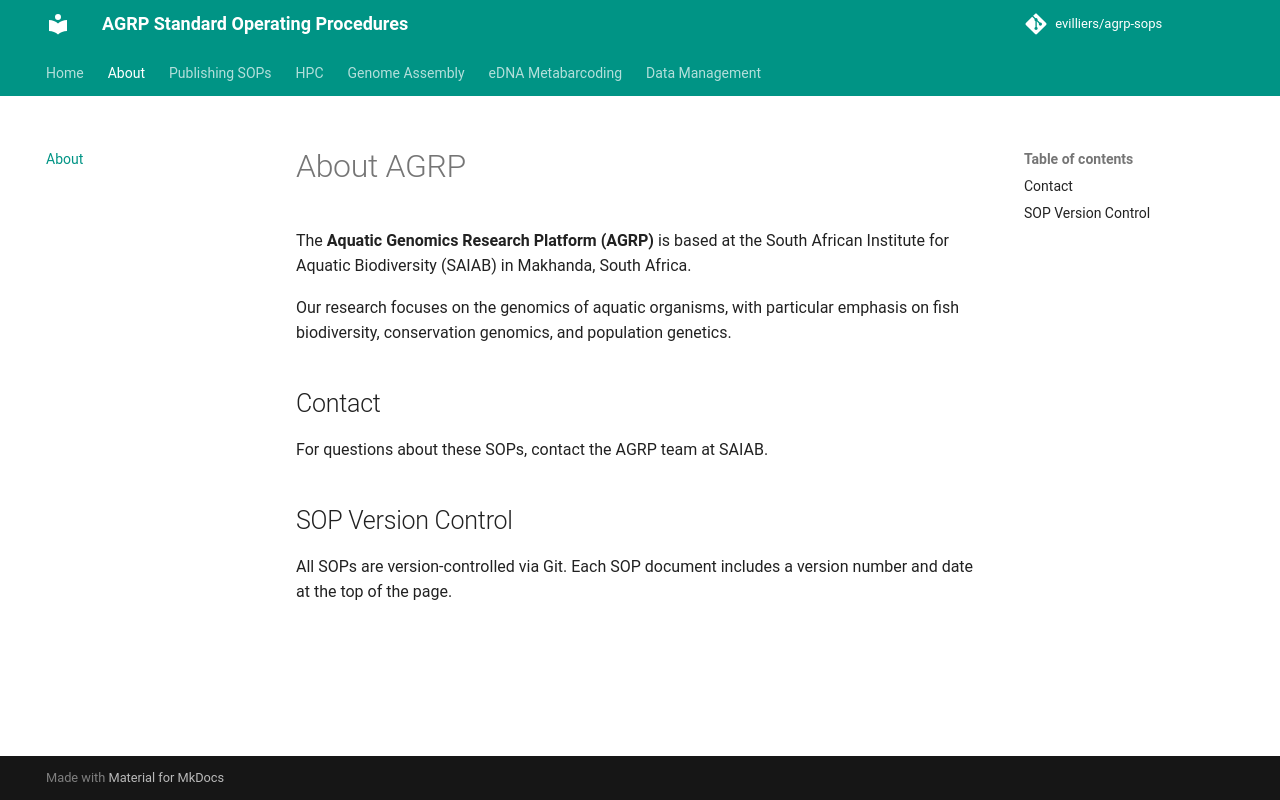

repository: evilliers/agrp-sops · page: about/index.html · generator: mkdocs

# About AGRP

The **Aquatic Genomics Research Platform (AGRP)** is based at the South African Institute for Aquatic Biodiversity (SAIAB) in Makhanda, South Africa.

Our research focuses on the genomics of aquatic organisms, with particular emphasis on fish biodiversity, conservation genomics, and population genetics.

## Contact

For questions about these SOPs, contact the AGRP team at SAIAB.

## SOP Version Control

All SOPs are version-controlled via Git. Each SOP document includes a version number and date at the top of the page.
